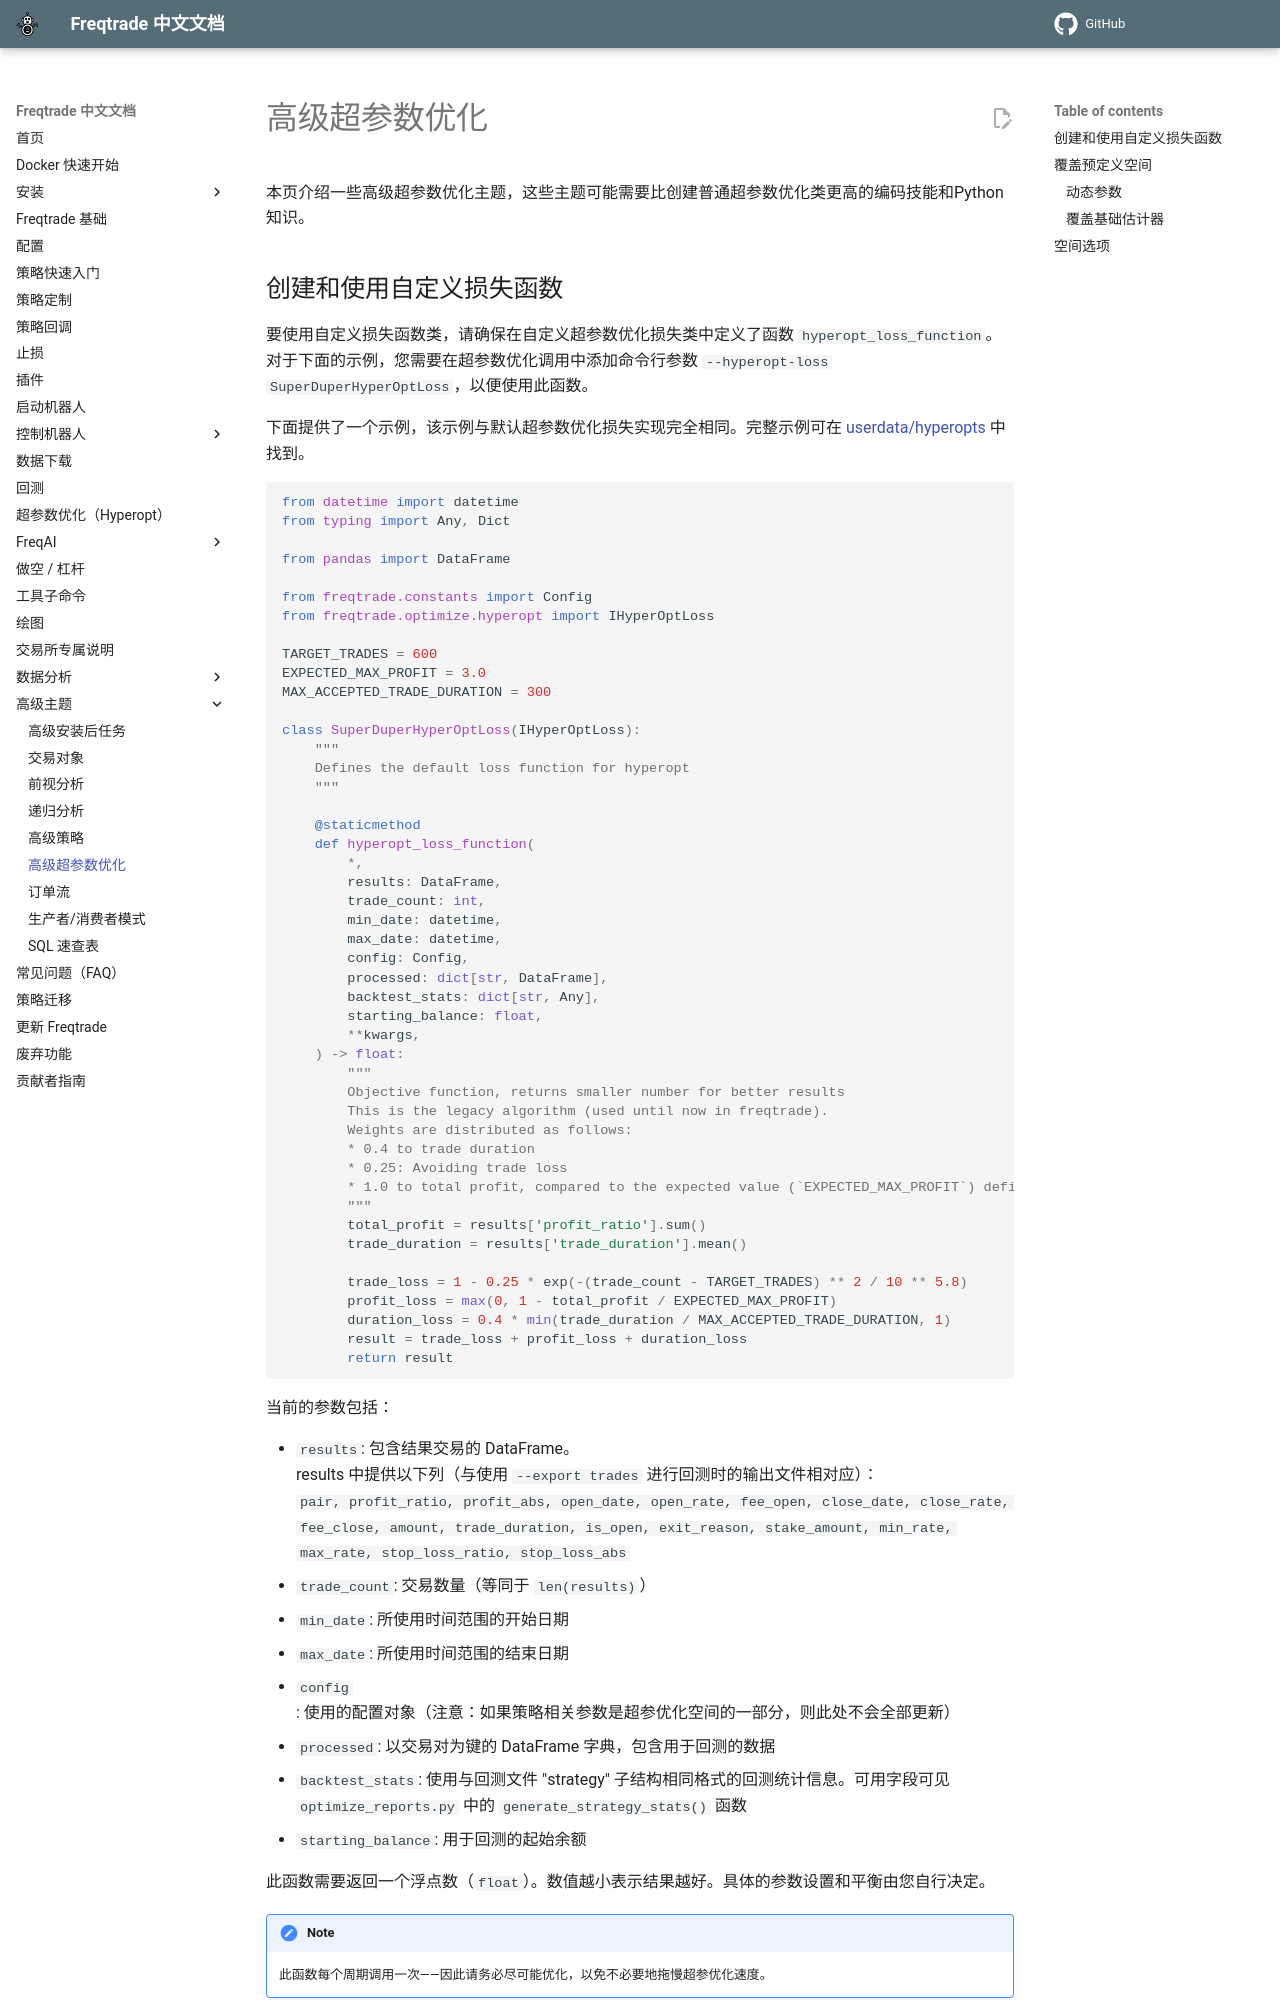

repository: zdocapp/freqtrade-zh · page: advanced-hyperopt/index.html · generator: mkdocs

# 高级超参数优化

本页介绍一些高级超参数优化主题，这些主题可能需要比创建普通超参数优化类更高的编码技能和Python知识。

## 创建和使用自定义损失函数

要使用自定义损失函数类，请确保在自定义超参数优化损失类中定义了函数 `hyperopt_loss_function`。
对于下面的示例，您需要在超参数优化调用中添加命令行参数 `--hyperopt-loss SuperDuperHyperOptLoss`，以便使用此函数。

下面提供了一个示例，该示例与默认超参数优化损失实现完全相同。完整示例可在 [userdata/hyperopts](https://github.com/freqtrade/freqtrade/blob/develop/freqtrade/templates/sample_hyperopt_loss.py) 中找到。

``` python
from datetime import datetime
from typing import Any, Dict

from pandas import DataFrame

from freqtrade.constants import Config
from freqtrade.optimize.hyperopt import IHyperOptLoss

TARGET_TRADES = 600
EXPECTED_MAX_PROFIT = 3.0
MAX_ACCEPTED_TRADE_DURATION = 300

class SuperDuperHyperOptLoss(IHyperOptLoss):
    """
    Defines the default loss function for hyperopt
    """

    @staticmethod
    def hyperopt_loss_function(
        *,
        results: DataFrame,
        trade_count: int,
        min_date: datetime,
        max_date: datetime,
        config: Config,
        processed: dict[str, DataFrame],
        backtest_stats: dict[str, Any],
        starting_balance: float,
        **kwargs,
    ) -> float:
        """
        Objective function, returns smaller number for better results
        This is the legacy algorithm (used until now in freqtrade).
        Weights are distributed as follows:
        * 0.4 to trade duration
        * 0.25: Avoiding trade loss
        * 1.0 to total profit, compared to the expected value (`EXPECTED_MAX_PROFIT`) defined above
        """
        total_profit = results['profit_ratio'].sum()
        trade_duration = results['trade_duration'].mean()

        trade_loss = 1 - 0.25 * exp(-(trade_count - TARGET_TRADES) ** 2 / 10 ** 5.8)
        profit_loss = max(0, 1 - total_profit / EXPECTED_MAX_PROFIT)
        duration_loss = 0.4 * min(trade_duration / MAX_ACCEPTED_TRADE_DURATION, 1)
        result = trade_loss + profit_loss + duration_loss
        return result
```

当前的参数包括：

* `results`: 包含结果交易的 DataFrame。  
   results 中提供以下列（与使用 `--export trades` 进行回测时的输出文件相对应）：  
   `pair, profit_ratio, profit_abs, open_date, open_rate, fee_open, close_date, close_rate, fee_close, amount, trade_duration, is_open, exit_reason, stake_amount, min_rate, max_rate, stop_loss_ratio, stop_loss_abs`
* `trade_count`: 交易数量（等同于 `len(results)`）
* `min_date`: 所使用时间范围的开始日期
* `max_date`: 所使用时间范围的结束日期
* `config`: 使用的配置对象（注意：如果策略相关参数是超参优化空间的一部分，则此处不会全部更新）
* `processed`: 以交易对为键的 DataFrame 字典，包含用于回测的数据
* `backtest_stats`: 使用与回测文件 "strategy" 子结构相同格式的回测统计信息。可用字段可见 `optimize_reports.py` 中的 `generate_strategy_stats()` 函数
* `starting_balance`: 用于回测的起始余额

此函数需要返回一个浮点数（`float`）。数值越小表示结果越好。具体的参数设置和平衡由您自行决定。

!!! Note
    此函数每个周期调用一次——因此请务必尽可能优化，以免不必要地拖慢超参优化速度。

!!! Note "`*args` and `**kwargs`"
    请在接口中保留参数 `*args` 和 `**kwargs`，以便我们未来扩展此接口。
